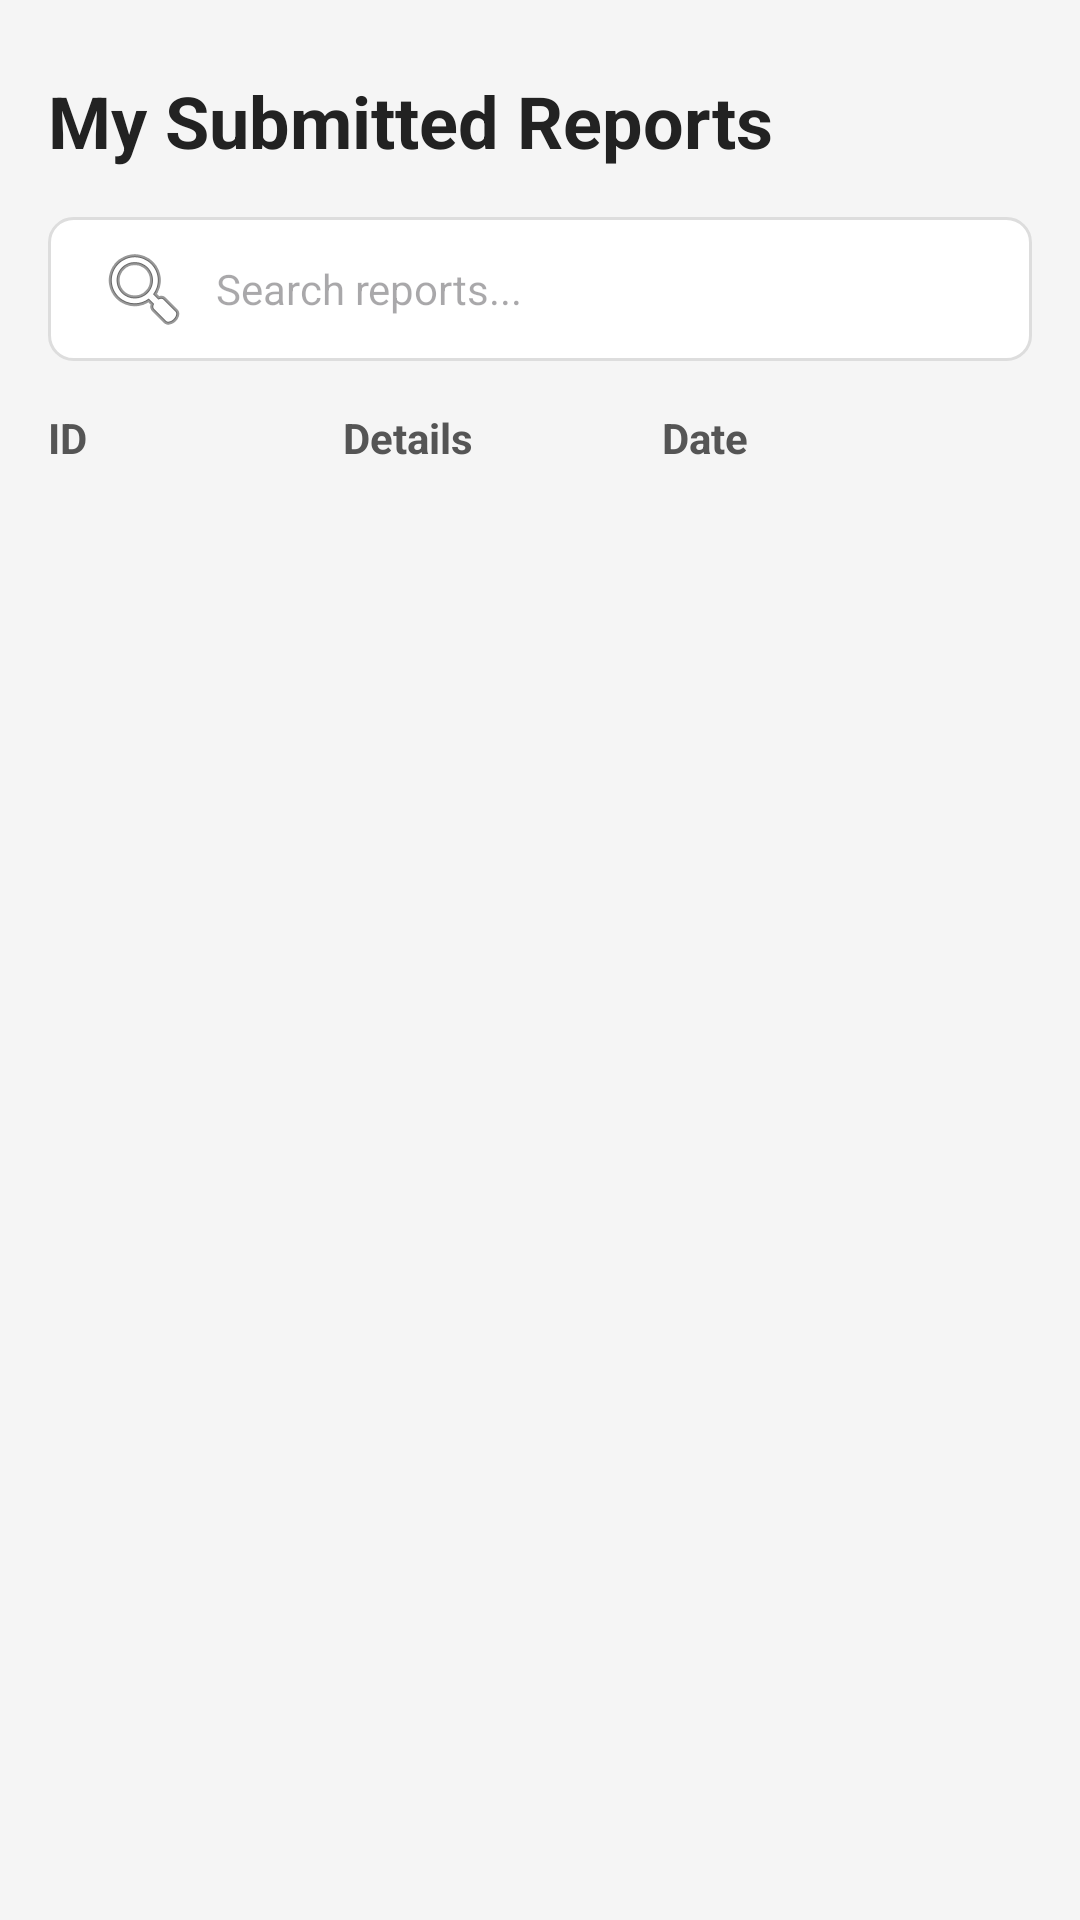

Write the Android layout XML for this screen, with the resource values it uses.
<!-- AndroidManifest.xml: application theme Theme.Iresponderapp -->
<!-- res/layout/fragment_forms.xml -->
<?xml version="1.0" encoding="utf-8"?>
<androidx.constraintlayout.widget.ConstraintLayout xmlns:android="http://schemas.android.com/apk/res/android"
    xmlns:app="http://schemas.android.com/apk/res-auto"
    xmlns:tools="http://schemas.android.com/tools"
    android:layout_width="match_parent"
    android:layout_height="match_parent"
    android:background="#F5F5F5"
    tools:context=".FormsFragment">

    <TextView
        android:id="@+id/headerTitle"
        android:layout_width="wrap_content"
        android:layout_height="wrap_content"
        android:text="My Submitted Reports"
        android:textSize="24sp"
        android:textStyle="bold"
        android:textColor="#222"
        android:layout_marginStart="16dp"
        android:layout_marginTop="24dp"
        app:layout_constraintStart_toStartOf="parent"
        app:layout_constraintTop_toTopOf="parent"/>

    <EditText
        android:id="@+id/searchBar"
        android:layout_width="0dp"
        android:layout_height="48dp"
        android:layout_marginHorizontal="16dp"
        android:layout_marginTop="16dp"
        android:background="@drawable/edit_text_bg_white_rounded"
        android:hint="Search reports..."
        android:paddingHorizontal="16dp"
        android:drawableStart="@android:drawable/ic_menu_search"
        android:drawablePadding="8dp"
        android:textSize="14sp"
        app:layout_constraintTop_toBottomOf="@id/headerTitle"
        app:layout_constraintStart_toStartOf="parent"
        app:layout_constraintEnd_toEndOf="parent"/>
    <LinearLayout
        android:id="@+id/columnHeaders"
        android:layout_width="match_parent"
        android:layout_height="wrap_content"
        android:orientation="horizontal"
        android:paddingHorizontal="16dp"
        android:paddingTop="16dp"
        android:paddingBottom="8dp"
        android:weightSum="4"
        app:layout_constraintTop_toBottomOf="@id/searchBar"
        app:layout_constraintStart_toStartOf="parent"
        app:layout_constraintEnd_toEndOf="parent">

        <TextView
            android:layout_width="0dp"
            android:layout_weight="1.2"
            android:layout_height="wrap_content"
            android:text="ID"
            android:textStyle="bold"
            android:textColor="#555"/>

        <TextView
            android:layout_width="0dp"
            android:layout_weight="1.3"
            android:layout_height="wrap_content"
            android:text="Details"
            android:textStyle="bold"
            android:textColor="#555"/>

        <TextView
            android:layout_width="0dp"
            android:layout_weight="1"
            android:layout_height="wrap_content"
            android:text="Date"
            android:textStyle="bold"
            android:textColor="#555"/>

        <View
            android:layout_width="0dp"
            android:layout_weight="0.5"
            android:layout_height="1dp"/> </LinearLayout>

    <ScrollView
        android:layout_width="0dp"
        android:layout_height="0dp"
        android:fillViewport="true"
        app:layout_constraintTop_toBottomOf="@id/columnHeaders"
        app:layout_constraintBottom_toBottomOf="parent"
        app:layout_constraintStart_toStartOf="parent"
        app:layout_constraintEnd_toEndOf="parent">

        <LinearLayout
            android:id="@+id/formsListContainer"
            android:layout_width="match_parent"
            android:layout_height="wrap_content"
            android:orientation="vertical"
            android:paddingHorizontal="12dp"
            android:paddingBottom="16dp"/>

    </ScrollView>

</androidx.constraintlayout.widget.ConstraintLayout>
<!-- resources referenced by this layout -->
<resources>
  <!-- drawable edit_text_bg_white_rounded (drawable) -->
  <shape xmlns:android="http://schemas.android.com/apk/res/android">
      <solid android:color="#FFFFFF"/>
      <corners android:radius="8dp"/>
      <stroke android:width="1dp" android:color="#DDDDDD"/>
  </shape>
  <style name="Theme.Iresponderapp" parent="Base.Theme.Iresponderapp" />
  <style name="Base.Theme.Iresponderapp" parent="Theme.Material3.DayNight.NoActionBar">
      </style>
</resources>
